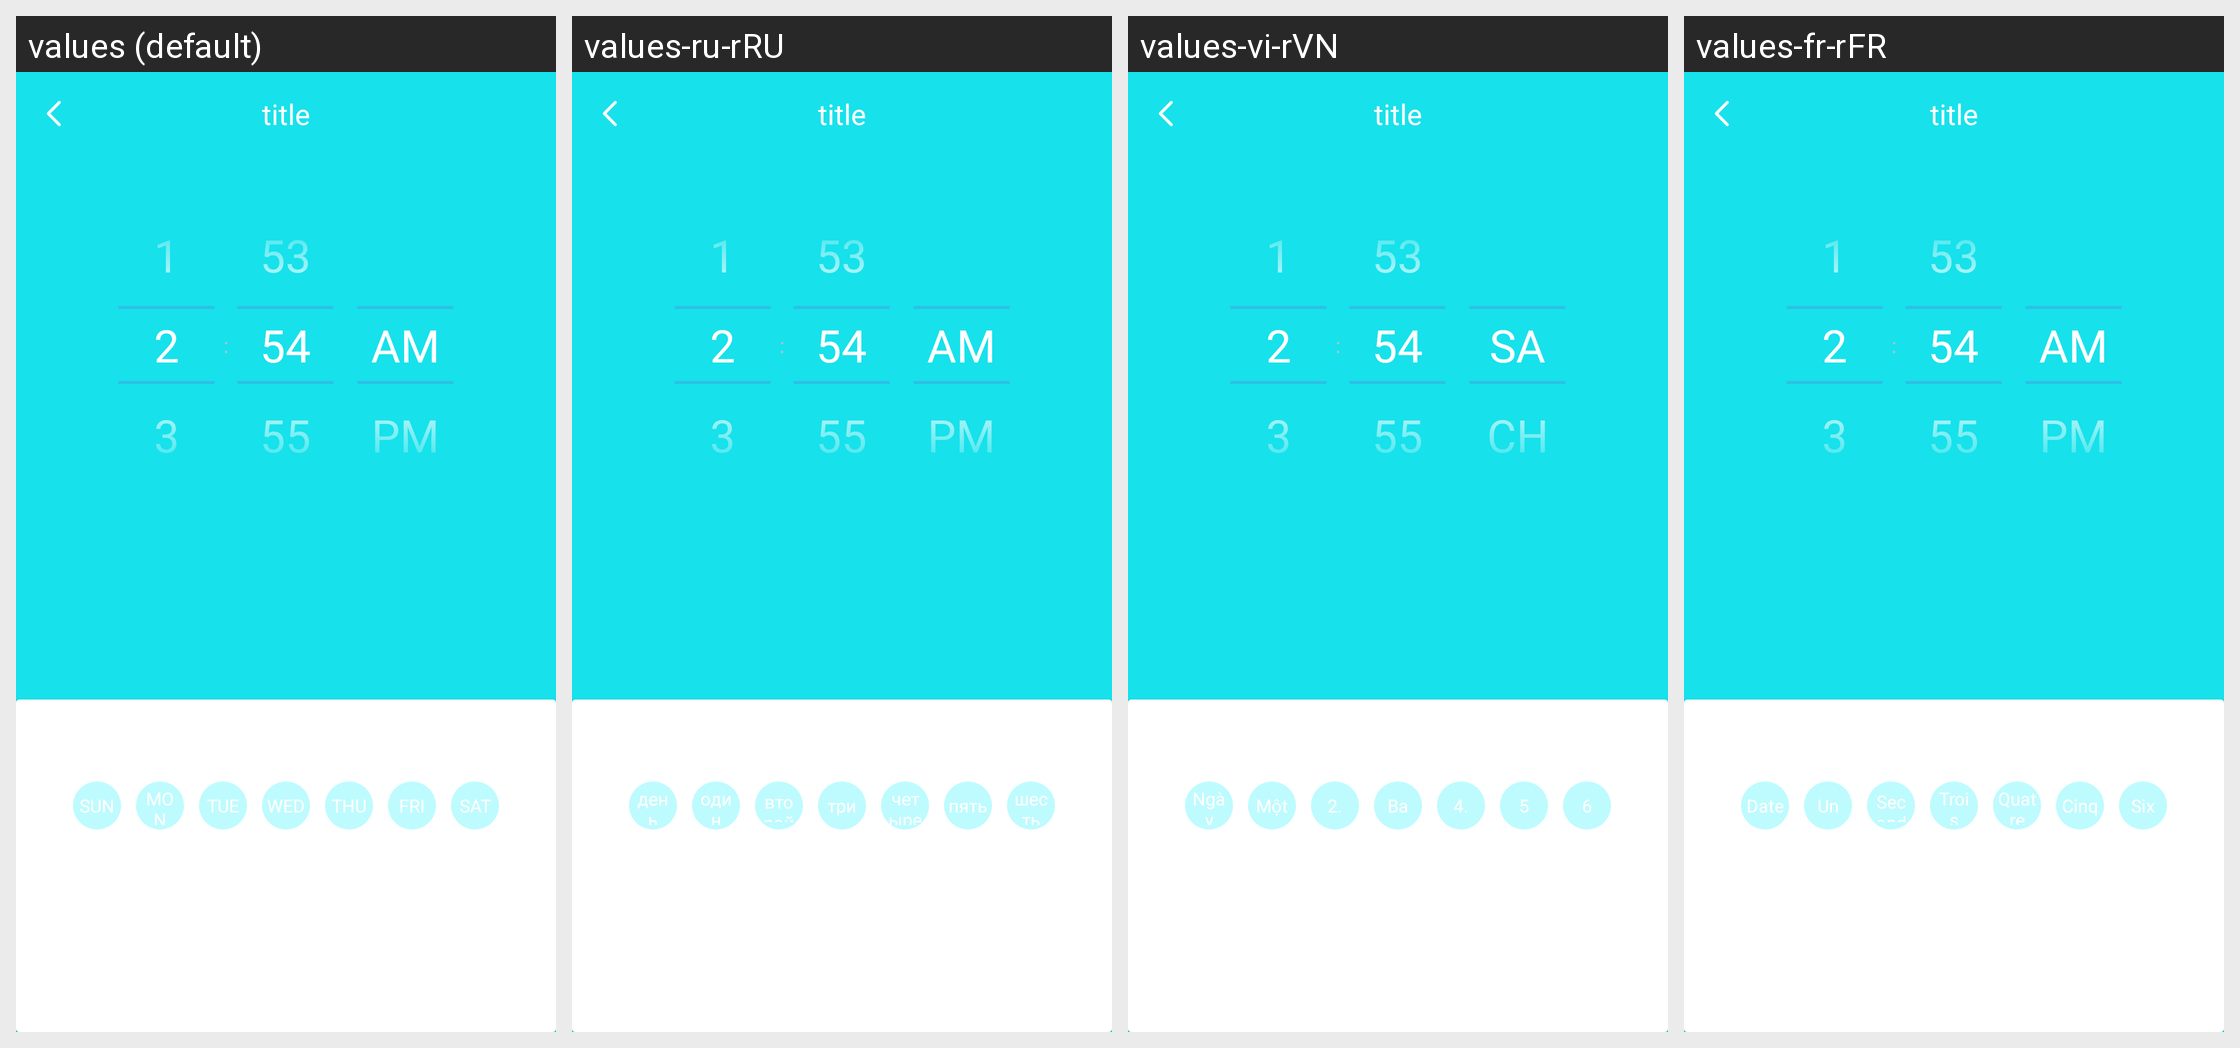

The Android screen above is rendered under several locales of the same app. Produce the string resources it draws, with the default and per-locale values.
Android screen res/layout/w30s_time_picker_layout.xml rendered under 4 locales, left to right: values (default), values-ru-rRU, values-vi-rVN, values-fr-rFR. Device: Nexus 5 (rendered at 1080×1920; each locale shown at half size, 540×960, under a caption strip naming it); theme BAppTheme.
Other locales in the repository, not shown: values-de-rDE, values-en, values-es-rES, values-fr-rBE, values-fr-rCA, values-it-rCH, values-it-rIT, values-ja-rJP, values-ko-rKR, values-pt-rBR, values-zh-rCN, values-zh-rHK, values-zh-rTW.
Strings drawn on this screen, with the default value and each locale's value (text and hints the layout hard-codes, and strings that could not be matched under every locale, appear in the picture but are not listed):

day
  values: SUN
  values-ru-rRU: день
  values-vi-rVN: Ngày
  values-fr-rFR: Date

one_h
  values: MON
  values-ru-rRU: один
  values-vi-rVN: Một
  values-fr-rFR: Un

two_h
  values: TUE
  values-ru-rRU: второй
  values-vi-rVN: 2.
  values-fr-rFR: Second

three_h
  values: WED
  values-ru-rRU: три
  values-vi-rVN: Ba
  values-fr-rFR: Trois

four_h
  values: THU
  values-ru-rRU: четыре
  values-vi-rVN: 4.
  values-fr-rFR: Quatre

five_h
  values: FRI
  values-ru-rRU: пять
  values-vi-rVN: 5
  values-fr-rFR: Cinq

six_h
  values: SAT
  values-ru-rRU: шесть
  values-vi-rVN: 6
  values-fr-rFR: Six
